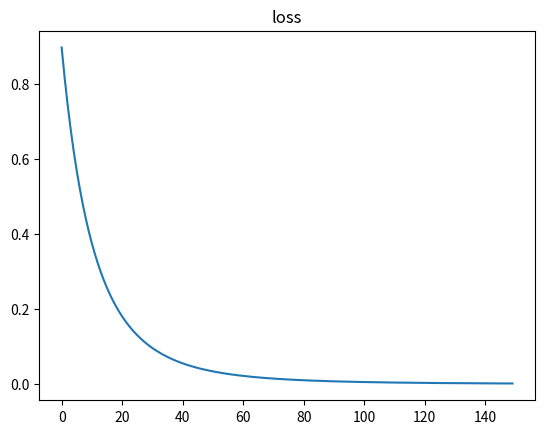

Write Python code to recreate this figure.
"""
多样本
"""
import numpy as np
import matplotlib.pyplot as plt

_w = np.linspace(start=0.1, stop=1.0, num=16)
_b = np.asarray([0.025, 0.04, 0.03])
_xs = np.asarray([[3, 8],
                 [5, 2]])
_ys = np.asarray([[-0.35, 1.25],
                 [0.8, 0.45]])
lr = 0.03
lr_drop_rate = 0.99

loss_record = []
epoch_num = 150


def w(i):
    return _w[i - 1]


def b(i):
    return _b[i - 1]


def sigmoid(z):
    return 1.0 / (1.0 + np.exp(-z))


def x(i):
    return _x[i - 1]


def y(i):
    return _y[i - 1]


def set_w(i, grad):
    i = i - 1
    _w[i] = _w[i] - lr * grad


def net_work():
    """
    FP + BP
    """

    """FP: 前向传播， 损失计算"""
    h11 = w(1) * x(1) + w(2) * x(2) + b(1)
    h12 = w(3) * x(1) + w(4) * x(2) + b(1)
    h13 = w(5) * x(1) + w(6) * x(2) + b(1)

    o11 = sigmoid(h11)
    o12 = sigmoid(h12)
    o13 = sigmoid(h13)

    h21 = w(7) * o11 + w(8) * o12 + w(9) * o13 + b(2)
    h22 = w(10) * o11 + w(11) * o12 + w(12) * o13 + b(2)

    o21 = sigmoid(h21)
    o22 = sigmoid(h22)

    out31 = w(13) * o21 + w(14) * o22 + b(3)
    out32 = w(15) * o21 + w(16) * o22 + b(3)

    print("Pred:")
    print(out31)
    print(out32)
    print()

    loss = 0.5 * (y(1) - out31) ** 2 + 0.5 * (y(2) - out32) ** 2
    if loss_record and loss > loss_record[-1]:
        return
    loss_record.append(loss)
    print("loss:", loss)

    """BP: 反向传播，求梯度 + 参数更新"""
    # d_loss
    d_loss1 = (out31 - y(1))
    d_loss2 = (out32 - y(2))

    # layer3：w13, w14, w15, w16
    d_out31_w13 = o21
    d_out31_w14 = o22
    d_out32_w15 = o21
    d_out32_w16 = o22

    # layer2: w7 - w12
    d_o21 = o21 * (1 - o21)
    d_o22 = o22 * (1 - o22)

    d_h21_w7 = o11
    d_h21_w8 = o12
    d_h21_w9 = o13
    d_h22_w10 = o11
    d_h22_w11 = o12
    d_h22_w12 = o13

    # layer1: w1 - w6
    d_o11 = o11 * (1 - o11)
    d_o12 = o12 * (1 - o12)
    d_o13 = o13 * (1 - o13)

    d_h11_w1 = x(1)
    d_h11_w2 = x(2)
    d_h12_w3 = x(1)
    d_h12_w4 = x(2)
    d_h13_w5 = x(1)
    d_h13_w6 = x(2)

    # update param, 从后向前
    # layer3
    set_w(13, grad=d_loss1 * d_out31_w13)
    set_w(14, grad=d_loss1 * d_out31_w14)
    set_w(15, grad=d_loss2 * d_out32_w15)
    set_w(16, grad=d_loss2 * d_out32_w16)

    # layer2 (include d_sigmoid)
    # 计算从输出层传递到第二层的梯度
    grad_o21 = (d_loss1 * w(13) + d_loss2 * w(15)) * d_o21
    grad_o22 = (d_loss1 * w(14) + d_loss2 * w(16)) * d_o22

    set_w(7, grad=grad_o21 * d_h21_w7)
    set_w(8, grad=grad_o21 * d_h21_w8)
    set_w(9, grad=grad_o21 * d_h21_w9)
    set_w(10, grad=grad_o22 * d_h22_w10)
    set_w(11, grad=grad_o22 * d_h22_w11)
    set_w(12, grad=grad_o22 * d_h22_w12)

    # layer1 (include d_sigmoid)
    # 计算从第二层传递到第一层的梯度
    grad_o11 = (grad_o21 * w(7) + grad_o22 * w(10)) * d_o11
    grad_o12 = (grad_o21 * w(8) + grad_o22 * w(11)) * d_o12
    grad_o13 = (grad_o21 * w(9) + grad_o22 * w(12)) * d_o13

    set_w(1, grad=grad_o11 * d_h11_w1)
    set_w(2, grad=grad_o11 * d_h11_w2)
    set_w(3, grad=grad_o12 * d_h12_w3)
    set_w(4, grad=grad_o12 * d_h12_w4)
    set_w(5, grad=grad_o13 * d_h13_w5)
    set_w(6, grad=grad_o13 * d_h13_w6)


def show_loss():
    plt.plot(loss_record)
    plt.title('loss')
    plt.show()


if __name__ == '__main__':
    for epoch in range(epoch_num):
        for i in range(len(_xs)):
            _x, _y = _xs[i], _ys[i]
        lr = lr * lr_drop_rate if lr > 1e-3 else lr
        net_work()
        print("epoch:", epoch)
    show_loss()

    print("w:", _w)
    print("lr:", lr)
